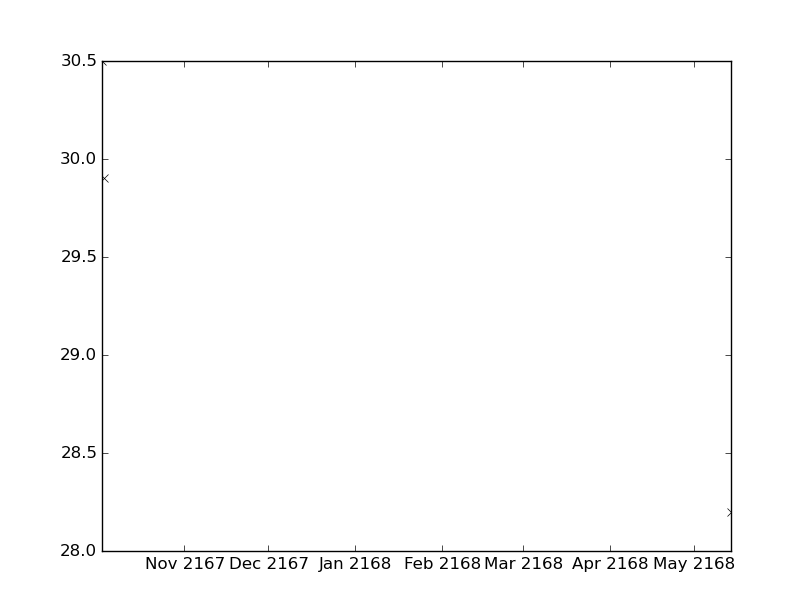

The table this chart was drawn from, first rows:
values, datetimes
30.5, 2167-10-02T11:36:00
29.9, 2167-10-03T06:14:00
28.2, 2168-05-14T11:05:00
